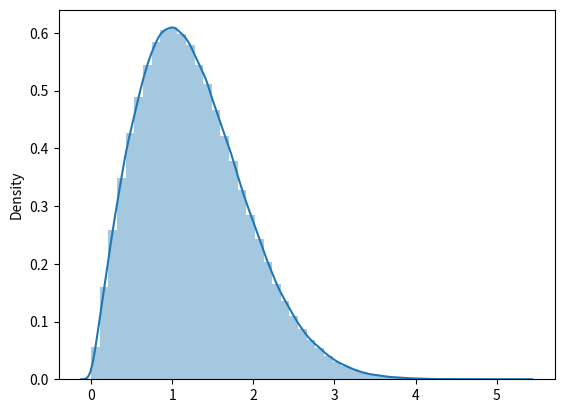
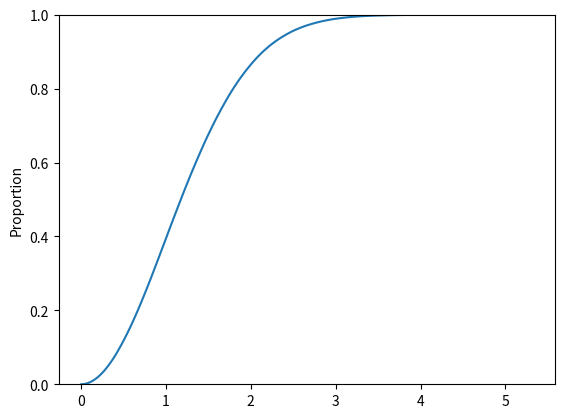

Reproduce these figures in Python, in order.
#!/usr/bin/env python3
# -*- coding: utf-8 -*-
"""
Created on Fri Aug 20 23:00:22 2021

@author: chanderpal
"""
import matplotlib.pyplot as plt
import seaborn as sns
import numpy as np
import warnings
warnings.filterwarnings('ignore')
#uniform random numbers
u1 = np.random.uniform(1,0,1000000)
u2 = np.random.uniform(1,0,1000000)
# sns.distplot(u1)
# sns.distplot(u2)
#Gaussian number genration with 0 mean and variance 1
r = np.sqrt(-2*np.log(u1))
U1 = r*np.cos(2*3.141*u2)
U2 = r*np.sin(2*3.141*u2)
#Rayleigh random numbers
rayleigh = np.sqrt(U1**2 + U2**2)
sns.distplot(rayleigh)
plt.figure()
sns.ecdfplot(rayleigh) 
print(np.var(rayleigh))
print(np.mean(rayleigh))
